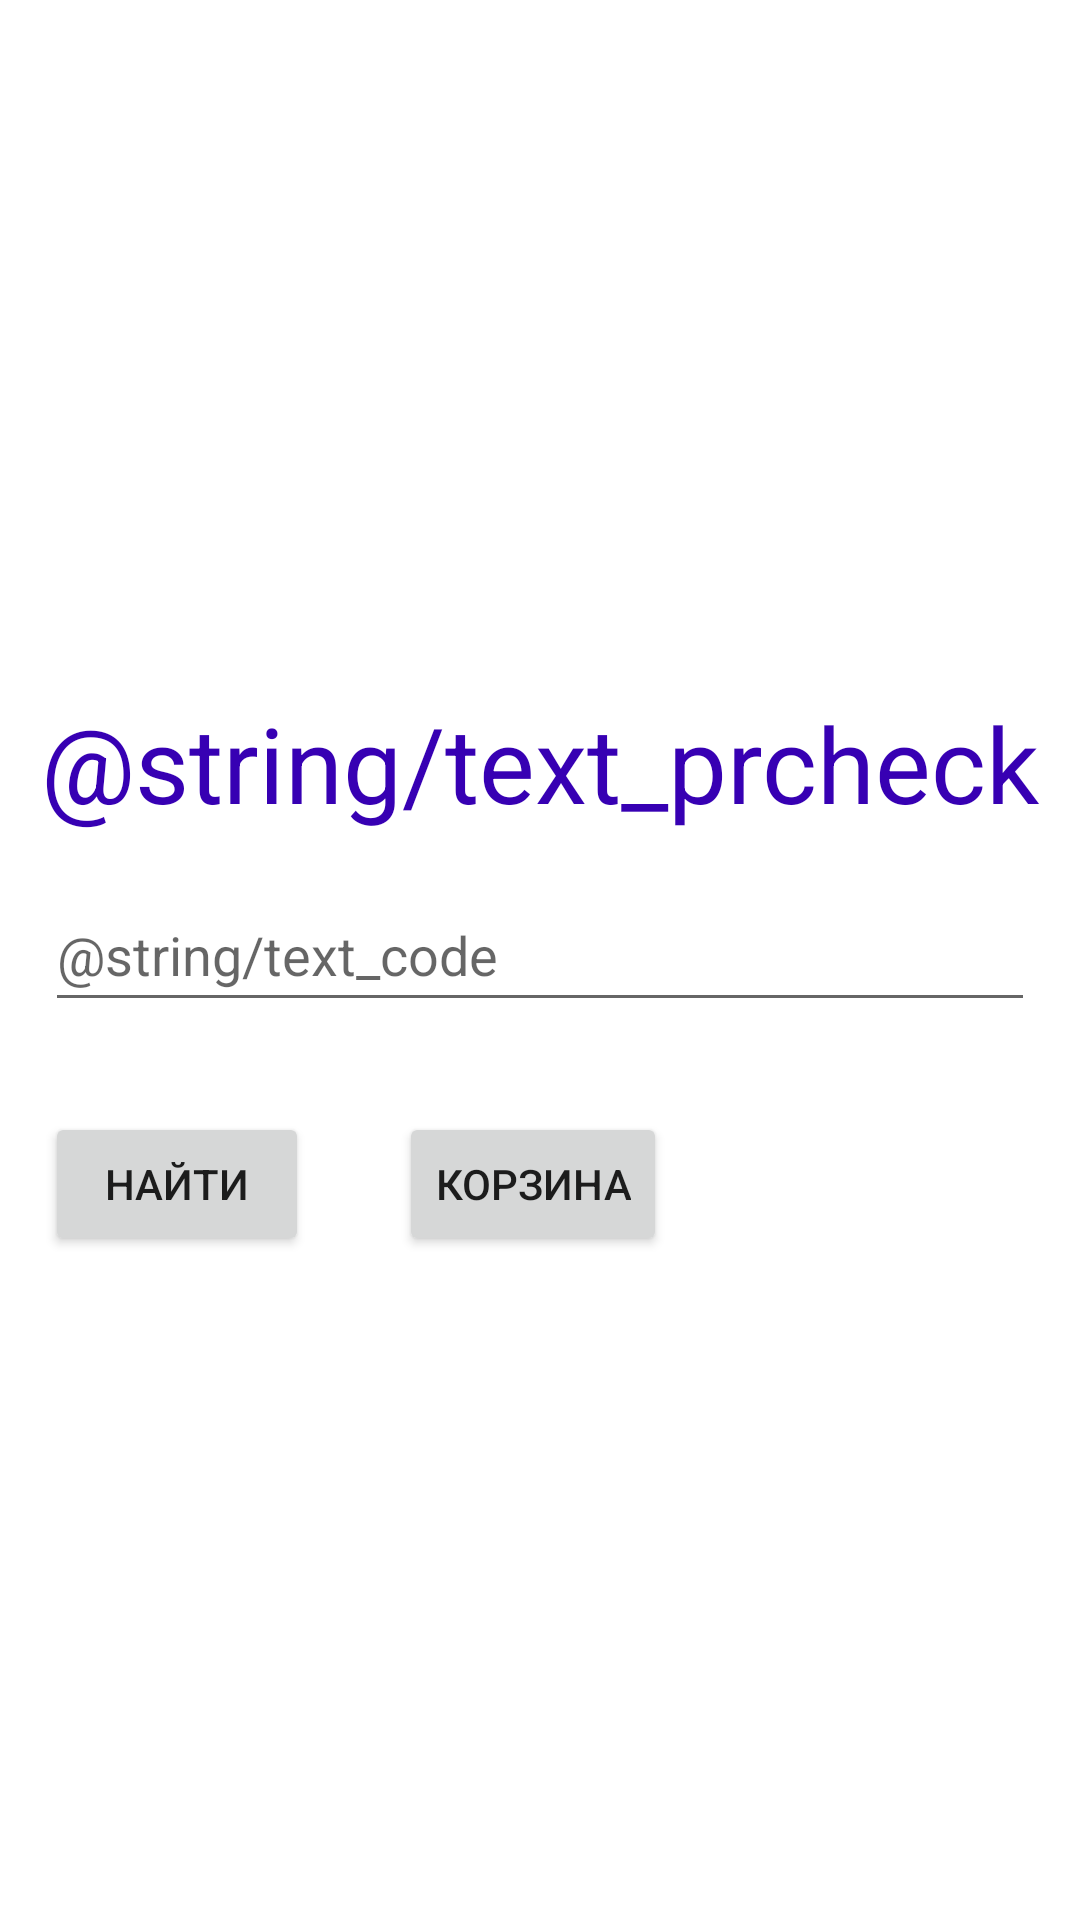

Produce the Android XML layout that renders to this screen, including the resource entries it uses.
<!-- AndroidManifest.xml: application theme Theme.Pchecker -->
<!-- res/layout/activity_scanner.xml -->
<?xml version="1.0" encoding="utf-8"?>
<RelativeLayout xmlns:android="http://schemas.android.com/apk/res/android"
    xmlns:app="http://schemas.android.com/apk/res-auto"
    android:layout_width="match_parent"
    android:layout_height="match_parent">

    <LinearLayout
        android:layout_width="match_parent"
        android:layout_height="match_parent"
        android:layout_centerHorizontal="true"
        android:layout_marginTop="25dp"
        android:gravity="center"
        android:orientation="vertical">

        <TextView
            android:id="@+id/text_scan"
            android:layout_width="match_parent"
            android:layout_height="wrap_content"
            android:text="@string/text_prcheck"
            android:textAlignment="center"
            android:textColor="@color/purple_700"
            android:textSize="35sp" />


        <EditText
            android:id="@+id/edit_code"
            android:layout_width="match_parent"
            android:layout_height="wrap_content"
            android:layout_margin="15dp"
            android:ems="10"
            android:hint="@string/text_code"
            android:inputType="textPersonName"
            android:minHeight="48dp" />

        <LinearLayout
            android:layout_width="match_parent"
            android:layout_height="wrap_content"
            android:orientation="horizontal">

            <Button
                android:id="@+id/btn_scan"
                android:layout_width="wrap_content"
                android:layout_height="wrap_content"
                android:layout_margin="15dp"
                android:text="Найти"
                app:layout_constraintRight_toRightOf="parent" />

            <Button
                android:id="@+id/btn_cart"
                android:layout_width="wrap_content"
                android:layout_height="wrap_content"
                android:layout_margin="15dp"
                android:onClick="openCart"
                android:text="Корзина"
                app:layout_constraintLeft_toLeftOf="parent" />

        </LinearLayout>

    </LinearLayout>


</RelativeLayout>
<!-- resources referenced by this layout -->
<resources>
  <color name="purple_700">#FF3700B3</color>
  <style name="Theme.Pchecker" parent="Theme.MaterialComponents.DayNight.NoActionBar">
          
          <item name="colorPrimary">@color/purple_500</item>
          <item name="colorPrimaryVariant">@color/purple_700</item>
          <item name="colorOnPrimary">@color/white</item>
          
          <item name="colorSecondary">@color/teal_200</item>
          <item name="colorSecondaryVariant">@color/teal_700</item>
          <item name="colorOnSecondary">@color/black</item>
          
          <item name="android:statusBarColor" tools:targetApi="l">?attr/colorPrimaryVariant</item>
          
  
          <item name="windowNoTitle">true</item>
          <item name="android:windowFullscreen">true</item>
      </style>
  <color name="purple_500">#FF6200EE</color>
  <color name="white">#FFFFFFFF</color>
  <color name="teal_200">#FF03DAC5</color>
  <color name="teal_700">#FF018786</color>
  <color name="black">#FF000000</color>
</resources>
